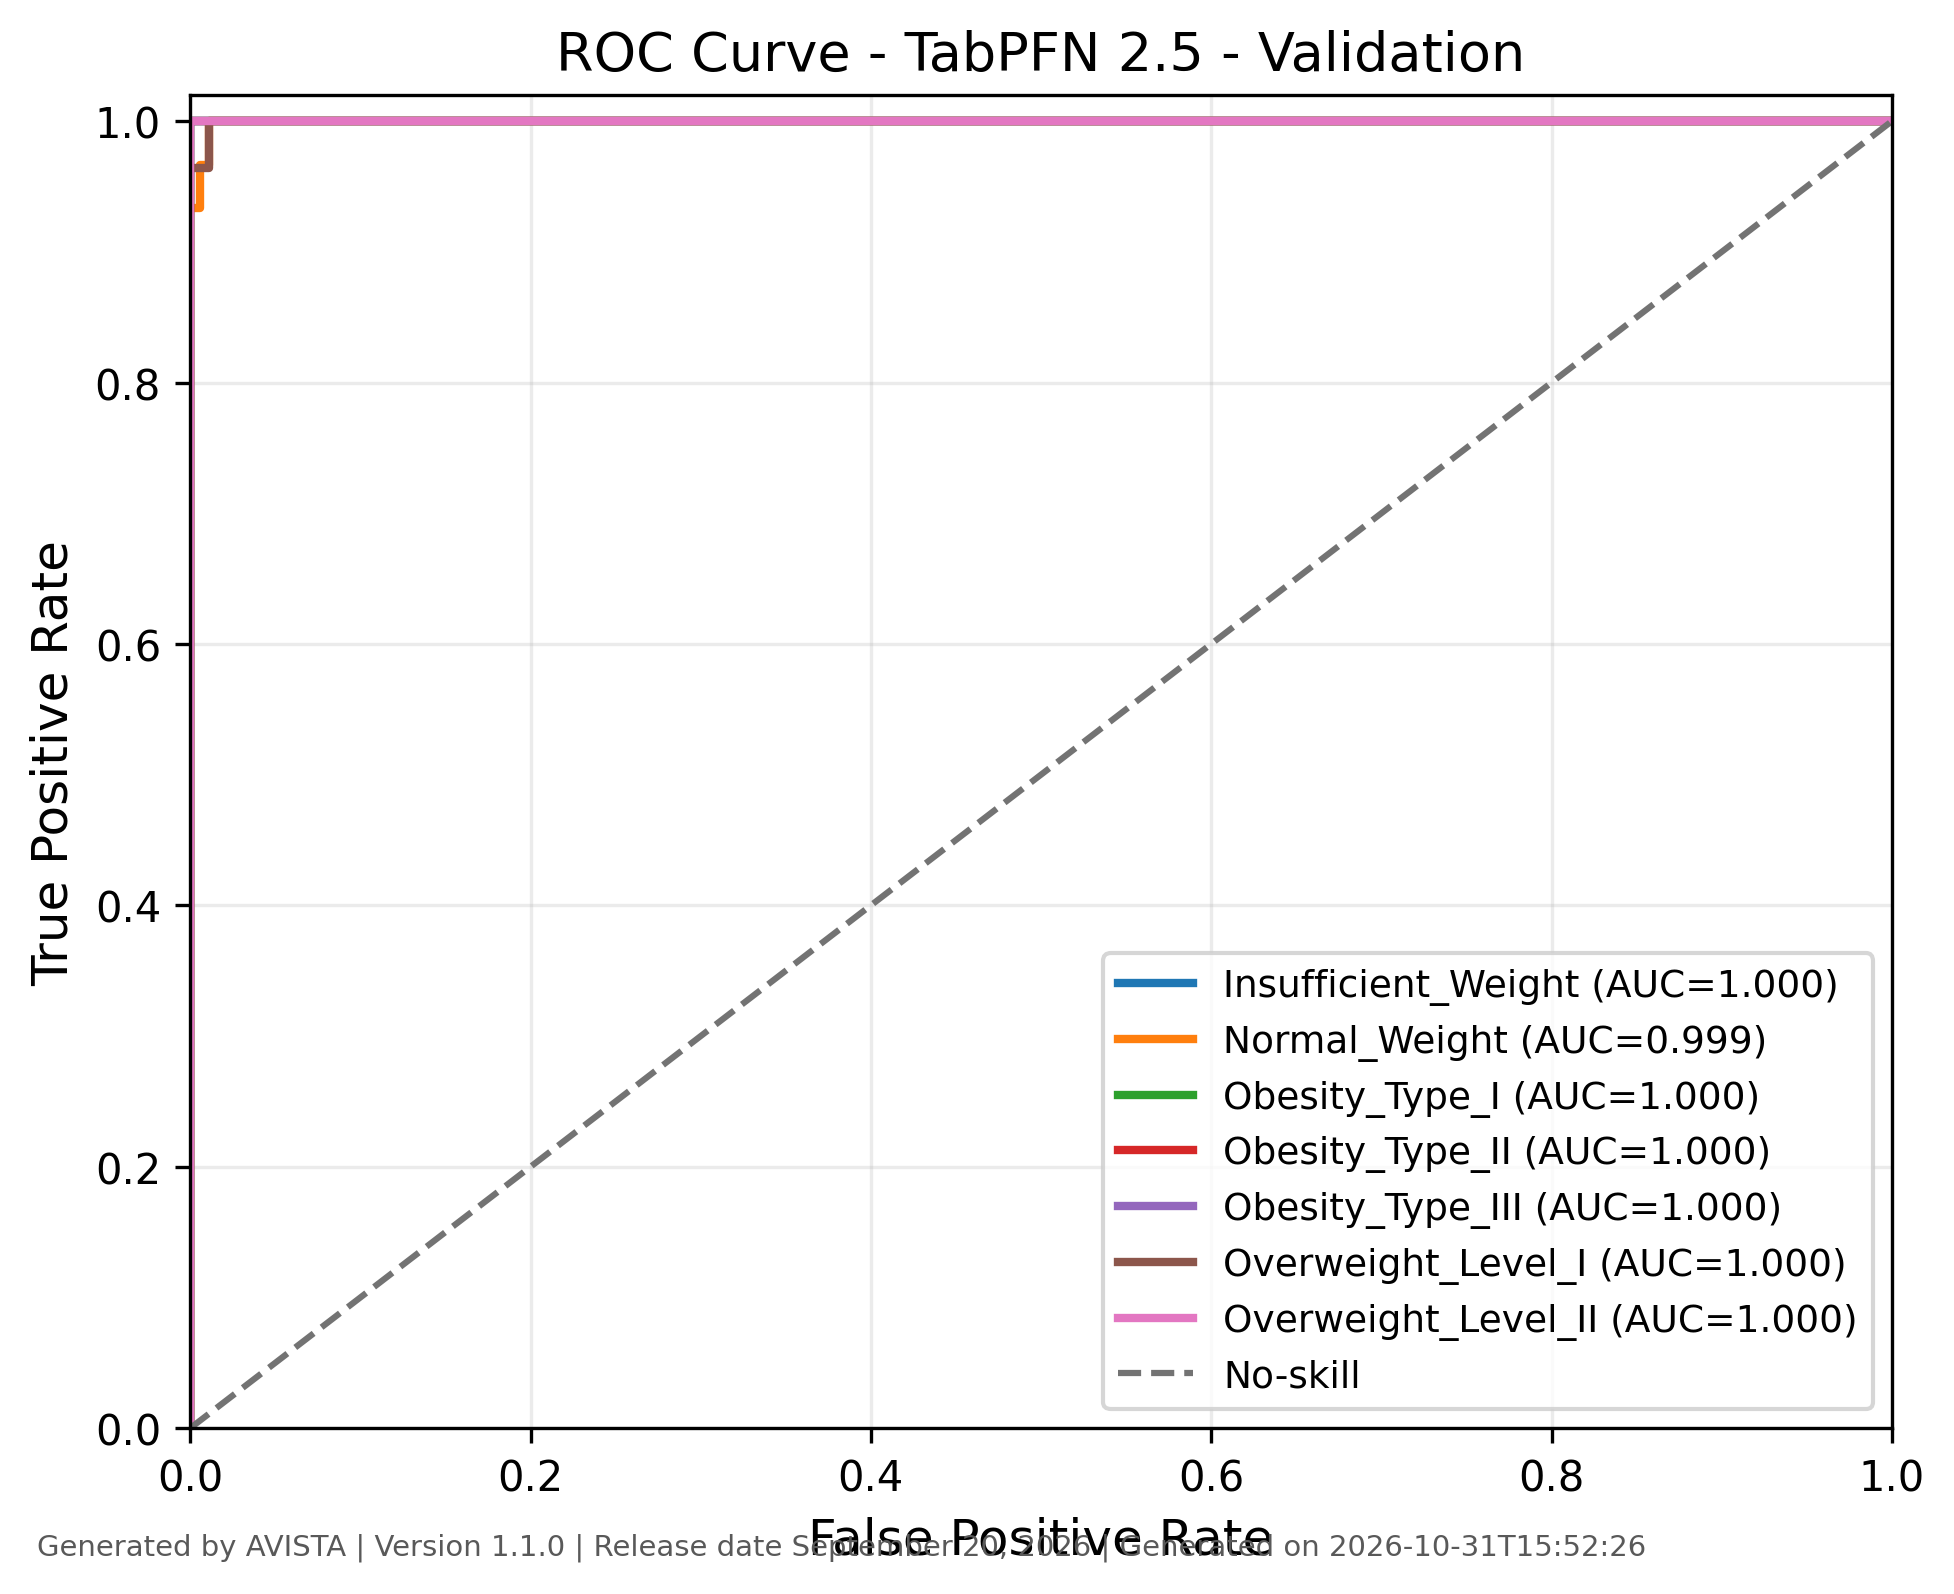

The data file committed next to this chart (first rows):
class, fpr, tpr, threshold, auc, generated_by, version, generated_on
Insufficient_Weight, 0.0, 0.0, inf, 1.0, AVISTA, 1.1.0, 2026-10-31T15:52:26
Insufficient_Weight, 0.0, 0.05263, 1, 1.0, AVISTA, 1.1.0, 2026-10-31T15:52:26
Insufficient_Weight, 0.0, 0.1579, 1, 1.0, AVISTA, 1.1.0, 2026-10-31T15:52:26
Insufficient_Weight, 0.0, 0.2632, 1, 1.0, AVISTA, 1.1.0, 2026-10-31T15:52:26
Insufficient_Weight, 0.0, 1.0, 0.9942, 1.0, AVISTA, 1.1.0, 2026-10-31T15:52:26
Insufficient_Weight, 0.6579, 1.0, 5.958724003107818e-08, 1.0, AVISTA, 1.1.0, 2026-10-31T15:52:26
Insufficient_Weight, 1.0, 1.0, 0.0, 1.0, AVISTA, 1.1.0, 2026-10-31T15:52:26
Normal_Weight, 0.0, 0.0, inf, 0.9994, AVISTA, 1.1.0, 2026-10-31T15:52:26
Normal_Weight, 0.0, 0.03333, 1, 0.9994, AVISTA, 1.1.0, 2026-10-31T15:52:26
Normal_Weight, 0.0, 0.2333, 1, 0.9994, AVISTA, 1.1.0, 2026-10-31T15:52:26
Normal_Weight, 0.0, 0.3, 1, 0.9994, AVISTA, 1.1.0, 2026-10-31T15:52:26
Normal_Weight, 0.0, 0.9333, 0.8832, 0.9994, AVISTA, 1.1.0, 2026-10-31T15:52:26
Normal_Weight, 0.005587, 0.9333, 0.8488, 0.9994, AVISTA, 1.1.0, 2026-10-31T15:52:26
Normal_Weight, 0.005587, 0.9667, 0.8049, 0.9994, AVISTA, 1.1.0, 2026-10-31T15:52:26
Normal_Weight, 0.01117, 0.9667, 0.6486, 0.9994, AVISTA, 1.1.0, 2026-10-31T15:52:26
Normal_Weight, 0.01117, 1.0, 0.03125, 0.9994, AVISTA, 1.1.0, 2026-10-31T15:52:26
Normal_Weight, 0.5754, 1.0, 1.1920788267616445e-07, 0.9994, AVISTA, 1.1.0, 2026-10-31T15:52:26
Normal_Weight, 0.5866, 1.0, 1.1920786846530973e-07, 0.9994, AVISTA, 1.1.0, 2026-10-31T15:52:26
Normal_Weight, 0.648, 1.0, 5.9604559510262334e-08, 0.9994, AVISTA, 1.1.0, 2026-10-31T15:52:26
Normal_Weight, 0.6648, 1.0, 5.960454529940762e-08, 0.9994, AVISTA, 1.1.0, 2026-10-31T15:52:26
Normal_Weight, 0.676, 1.0, 5.9604531088552903e-08, 0.9994, AVISTA, 1.1.0, 2026-10-31T15:52:26
Normal_Weight, 0.8045, 1.0, 5.959669380217747e-08, 0.9994, AVISTA, 1.1.0, 2026-10-31T15:52:26
Normal_Weight, 1.0, 1.0, 0.0, 0.9994, AVISTA, 1.1.0, 2026-10-31T15:52:26
Obesity_Type_I, 0.0, 0.0, inf, 1.0, AVISTA, 1.1.0, 2026-10-31T15:52:26
Obesity_Type_I, 0.0, 0.025, 1, 1.0, AVISTA, 1.1.0, 2026-10-31T15:52:26
Obesity_Type_I, 0.0, 0.05, 1, 1.0, AVISTA, 1.1.0, 2026-10-31T15:52:26
Obesity_Type_I, 0.0, 0.1, 1, 1.0, AVISTA, 1.1.0, 2026-10-31T15:52:26
Obesity_Type_I, 0.0, 0.125, 1, 1.0, AVISTA, 1.1.0, 2026-10-31T15:52:26
Obesity_Type_I, 0.0, 0.175, 1, 1.0, AVISTA, 1.1.0, 2026-10-31T15:52:26
Obesity_Type_I, 0.0, 0.425, 1, 1.0, AVISTA, 1.1.0, 2026-10-31T15:52:26
Obesity_Type_I, 0.0, 0.475, 1, 1.0, AVISTA, 1.1.0, 2026-10-31T15:52:26
Obesity_Type_I, 0.0, 1.0, 0.5273, 1.0, AVISTA, 1.1.0, 2026-10-31T15:52:26
Obesity_Type_I, 0.7633, 1.0, 1.788127406143758e-07, 1.0, AVISTA, 1.1.0, 2026-10-31T15:52:26
Obesity_Type_I, 0.7751, 1.0, 1.7881129110719485e-07, 1.0, AVISTA, 1.1.0, 2026-10-31T15:52:26
Obesity_Type_I, 0.7988, 1.0, 1.192091474422341e-07, 1.0, AVISTA, 1.1.0, 2026-10-31T15:52:26
Obesity_Type_I, 0.8225, 1.0, 1.1920906217710581e-07, 1.0, AVISTA, 1.1.0, 2026-10-31T15:52:26
Obesity_Type_I, 0.8817, 1.0, 5.960460214282648e-08, 1.0, AVISTA, 1.1.0, 2026-10-31T15:52:26
Obesity_Type_I, 0.8935, 1.0, 5.960459503739912e-08, 1.0, AVISTA, 1.1.0, 2026-10-31T15:52:26
Obesity_Type_I, 0.9112, 1.0, 5.9604559510262334e-08, 1.0, AVISTA, 1.1.0, 2026-10-31T15:52:26
Obesity_Type_I, 0.9349, 1.0, 5.9604531088552903e-08, 1.0, AVISTA, 1.1.0, 2026-10-31T15:52:26
Obesity_Type_I, 0.9763, 1.0, 5.9598391999315936e-08, 1.0, AVISTA, 1.1.0, 2026-10-31T15:52:26
Obesity_Type_I, 1.0, 1.0, 0.0, 1.0, AVISTA, 1.1.0, 2026-10-31T15:52:26
Obesity_Type_II, 0.0, 0.0, inf, 1.0, AVISTA, 1.1.0, 2026-10-31T15:52:26
Obesity_Type_II, 0.0, 0.04167, 1, 1.0, AVISTA, 1.1.0, 2026-10-31T15:52:26
Obesity_Type_II, 0.0, 0.4583, 1, 1.0, AVISTA, 1.1.0, 2026-10-31T15:52:26
Obesity_Type_II, 0.0, 0.5417, 1, 1.0, AVISTA, 1.1.0, 2026-10-31T15:52:26
Obesity_Type_II, 0.0, 1.0, 0.688, 1.0, AVISTA, 1.1.0, 2026-10-31T15:52:26
Obesity_Type_II, 0.4378, 1.0, 1.1324867728035315e-06, 1.0, AVISTA, 1.1.0, 2026-10-31T15:52:26
Obesity_Type_II, 0.4541, 1.0, 1.0728821280281409e-06, 1.0, AVISTA, 1.1.0, 2026-10-31T15:52:26
Obesity_Type_II, 0.9189, 1.0, 5.959222804108322e-08, 1.0, AVISTA, 1.1.0, 2026-10-31T15:52:26
Obesity_Type_II, 1.0, 1.0, 0.0, 1.0, AVISTA, 1.1.0, 2026-10-31T15:52:26
Obesity_Type_III, 0.0, 0.0, inf, 1.0, AVISTA, 1.1.0, 2026-10-31T15:52:26
Obesity_Type_III, 0.0, 0.03125, 1, 1.0, AVISTA, 1.1.0, 2026-10-31T15:52:26
Obesity_Type_III, 0.0, 0.0625, 1, 1.0, AVISTA, 1.1.0, 2026-10-31T15:52:26
Obesity_Type_III, 0.0, 0.125, 1, 1.0, AVISTA, 1.1.0, 2026-10-31T15:52:26
Obesity_Type_III, 0.0, 0.1562, 1, 1.0, AVISTA, 1.1.0, 2026-10-31T15:52:26
Obesity_Type_III, 0.0, 0.25, 1, 1.0, AVISTA, 1.1.0, 2026-10-31T15:52:26
Obesity_Type_III, 0.0, 0.375, 1, 1.0, AVISTA, 1.1.0, 2026-10-31T15:52:26
Obesity_Type_III, 0.0, 0.4688, 1, 1.0, AVISTA, 1.1.0, 2026-10-31T15:52:26
Obesity_Type_III, 0.0, 0.5938, 1, 1.0, AVISTA, 1.1.0, 2026-10-31T15:52:26
... 46 more rows
